Dataset: images (GitHub, kara-kar/qc-apitoka). Classes: clean room, messy room.

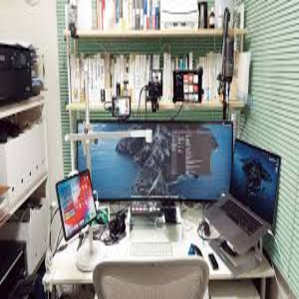
Label: messy room

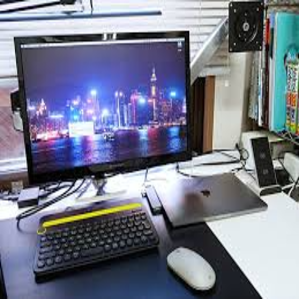
Label: clean room

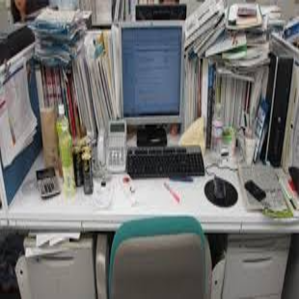
Label: messy room

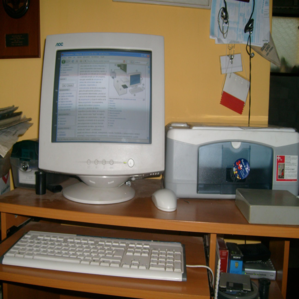
Label: clean room

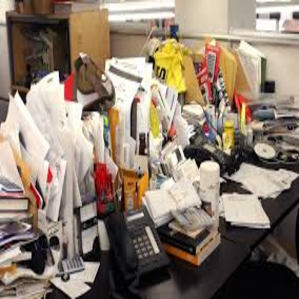
Label: messy room

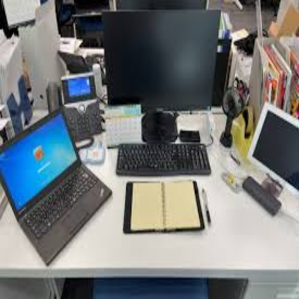
Label: clean room
